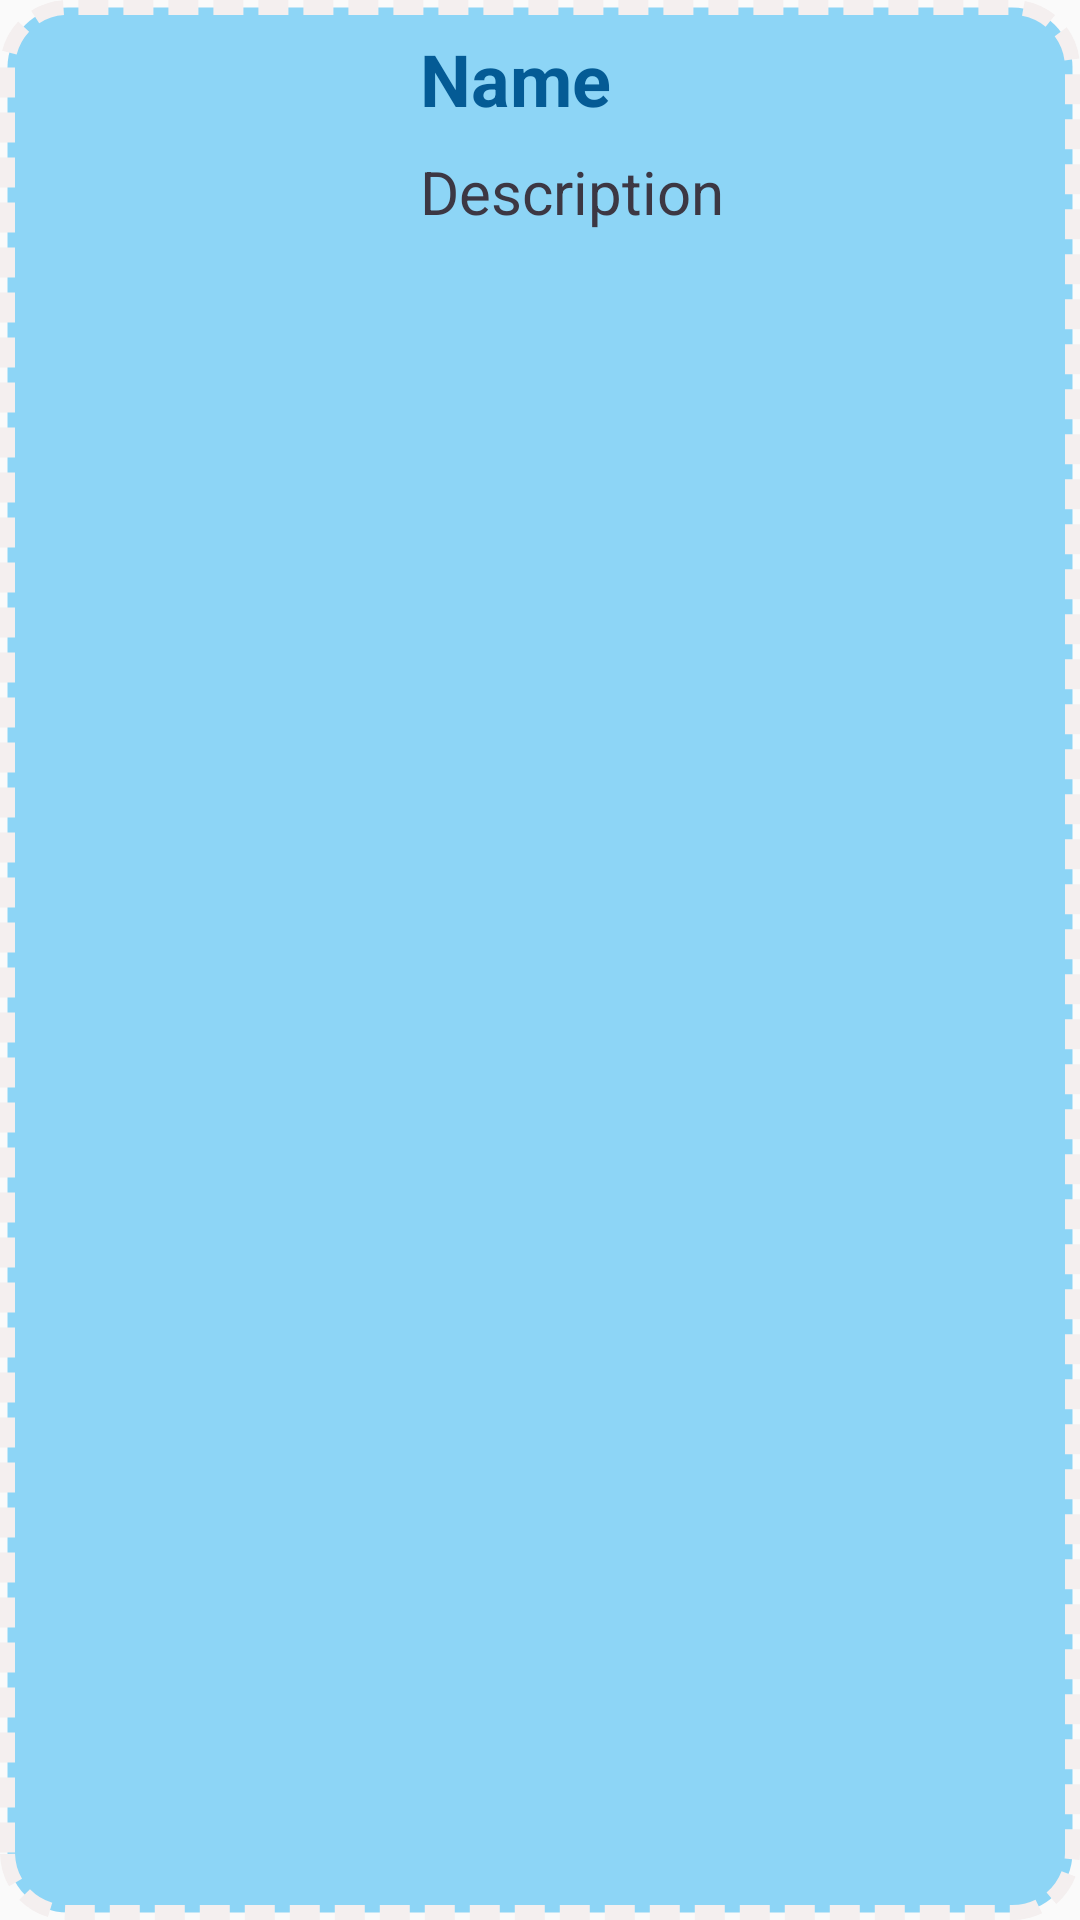

Android layout source for this screen:
<!-- AndroidManifest.xml: application theme AppTheme -->
<!-- res/layout/subject_line.xml -->
<?xml version="1.0" encoding="utf-8"?>
<RelativeLayout
    xmlns:android="http://schemas.android.com/apk/res/android"
    xmlns:tools="http://schemas.android.com/tools"
    android:layout_width="match_parent"
    android:layout_height="match_parent"
    android:background="@drawable/custom_text"
    >

    <ImageView
        android:id="@+id/subjectImage"
        android:padding="10dp"
        android:layout_width="140dp"
        android:layout_height="140dp" />

    <TextView
        android:id="@+id/subjectName"
        android:layout_toRightOf="@+id/subjectImage"
        android:text="Name"
        android:textSize="24sp"
        android:textStyle="bold"
        android:textColor="#045B95"
        android:layout_marginTop="10dp"
        android:layout_width="match_parent"
        android:layout_height="wrap_content"/>

    <TextView
        android:id="@+id/subjectDescription"
        android:layout_below="@id/subjectName"
        android:layout_toRightOf="@id/subjectImage"
        android:layout_marginTop="8dp"
        android:text="Description"
        android:textSize="20sp"
        android:textColor="#3C3743"
        android:layout_width="match_parent"
        android:layout_height="wrap_content"/>

</RelativeLayout>
<!-- resources referenced by this layout -->
<resources>
  <!-- drawable custom_text (drawable) -->
  <?xml version="1.0" encoding="utf-8"?>
  <shape xmlns:android="http://schemas.android.com/apk/res/android" android:shape="rectangle">
      <corners android:radius="20dp"/>
      <solid android:color="#8DD5F6"/>
      <stroke android:color="#F4EFEF" android:dashGap="5dp" android:dashWidth="10dp" android:width="5dp"/>
  </shape>
  <style name="AppTheme" parent="Theme.AppCompat.Light.DarkActionBar">
          
          <item name="colorPrimary">#001793</item>
          <item name="colorPrimaryDark">@color/colorPrimaryDark</item>
          <item name="colorAccent">@color/colorAccent</item>
      </style>
  <!-- not gathered from this repository: default colours our renderer supplied (Android Studio template values) -->
  <color name="colorPrimaryDark">#FF3700B3</color>
  <color name="colorAccent">#FF03DAC5</color>
</resources>
